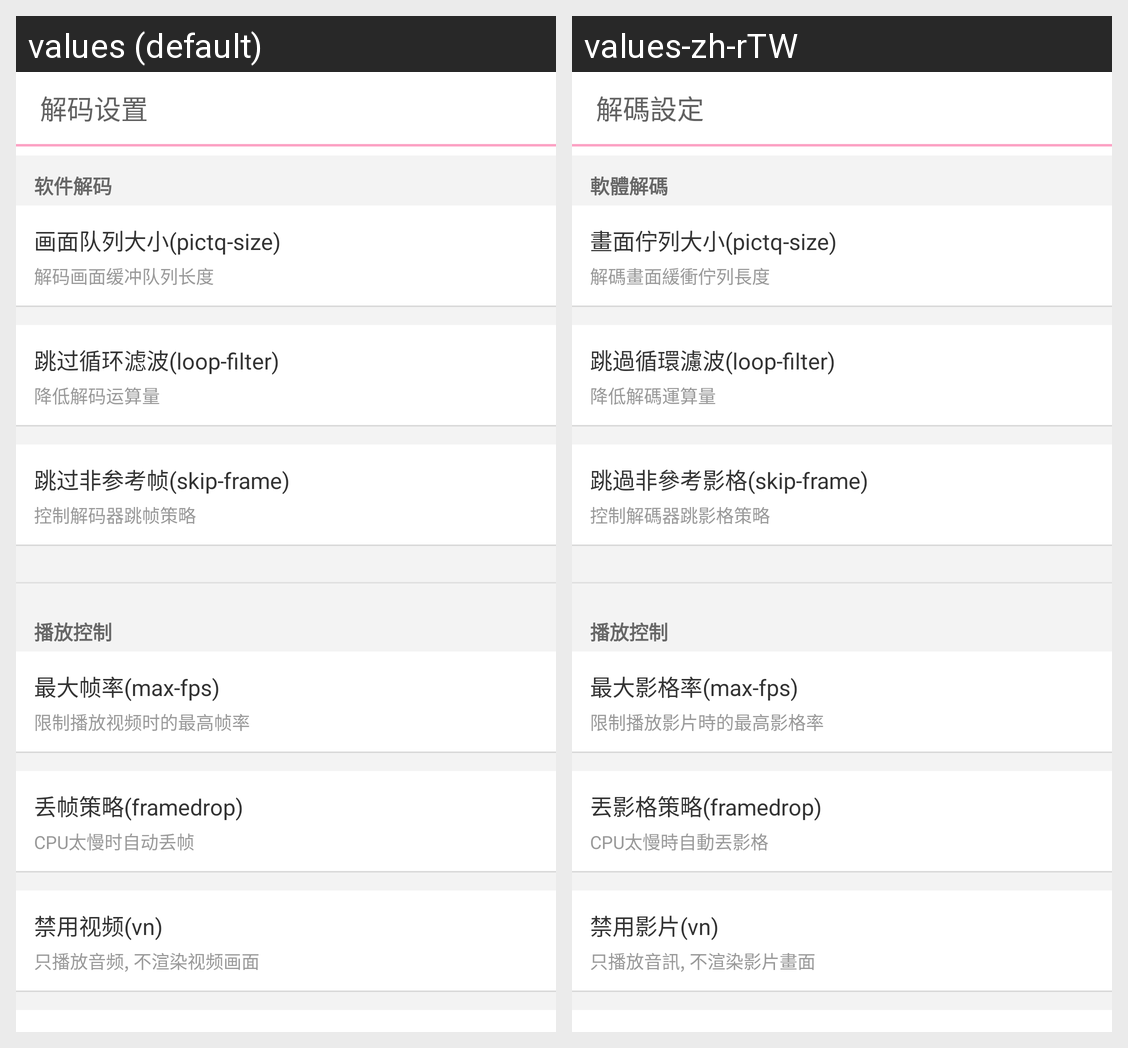

Strings drawn on this Android screen and how each of the app's shown locales translates them:
Android screen res/layout/activity_decoder_settings.xml rendered under 2 locales, left to right: values (default), values-zh-rTW. Device: Nexus 5 (rendered at 1080×1920; each locale shown at half size, 540×960, under a caption strip naming it); theme AppTheme.
Strings drawn on this screen, with the default value and each locale's value (text and hints the layout hard-codes, and strings that could not be matched under every locale, appear in the picture but are not listed):

decoder_pref_title
  values: 解码设置
  values-zh-rTW: 解碼設定

decoder_pref_category_sw_decode
  values: 软件解码
  values-zh-rTW: 軟體解碼

decoder_title_pictq_size
  values: 画面队列大小(pictq-size)
  values-zh-rTW: 畫面佇列大小(pictq-size)

decoder_summary_pictq_size
  values: 解码画面缓冲队列长度
  values-zh-rTW: 解碼畫面緩衝佇列長度

decoder_title_skip_loop_filter
  values: 跳过循环滤波(loop-filter)
  values-zh-rTW: 跳過循環濾波(loop-filter)

decoder_summary_skip_loop_filter
  values: 降低解码运算量
  values-zh-rTW: 降低解碼運算量

decoder_title_skip_frame
  values: 跳过非参考帧(skip-frame)
  values-zh-rTW: 跳過非參考影格(skip-frame)

decoder_summary_skip_frame
  values: 控制解码器跳帧策略
  values-zh-rTW: 控制解碼器跳影格策略

decoder_pref_category_playctl
  values: 播放控制
  values-zh-rTW: 播放控制  [not translated; the default value is used]

decoder_title_maxfps
  values: 最大帧率(max-fps)
  values-zh-rTW: 最大影格率(max-fps)

decoder_summary_maxfps
  values: 限制播放视频时的最高帧率
  values-zh-rTW: 限制播放影片時的最高影格率

decoder_title_framedrop
  values: 丢帧策略(framedrop)
  values-zh-rTW: 丟影格策略(framedrop)

decoder_summary_framedrop
  values: CPU太慢时自动丢帧
  values-zh-rTW: CPU太慢時自動丟影格

decoder_title_vn
  values: 禁用视频(vn)
  values-zh-rTW: 禁用影片(vn)

decoder_summary_vn
  values: 只播放音频, 不渲染视频画面
  values-zh-rTW: 只播放音訊, 不渲染影片畫面
